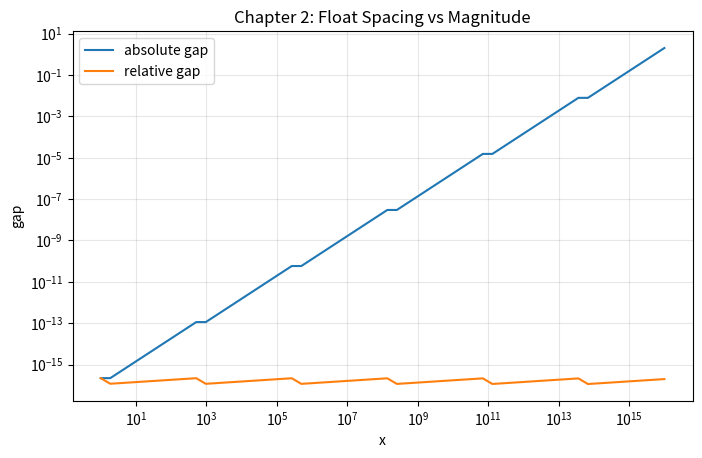

Here is the Python script that generated this plot:
from pathlib import Path
import numpy as np
import matplotlib.pyplot as plt

codes_dir = Path("docs/chapters/chapter-2/codes")
codes_dir.mkdir(parents=True, exist_ok=True)

x = np.logspace(0, 16, 60)
next_x = np.nextafter(x, np.inf)
abs_gap = next_x - x
rel_gap = abs_gap / x

fig, ax = plt.subplots(figsize=(8, 4.8))
ax.loglog(x, abs_gap, label="absolute gap")
ax.loglog(x, rel_gap, label="relative gap")
ax.set_title("Chapter 2: Float Spacing vs Magnitude")
ax.set_xlabel("x")
ax.set_ylabel("gap")
ax.grid(True, which="both", alpha=0.3)
ax.legend()

out_file = codes_dir / "ch2_gap_scaling.png"
fig.savefig(out_file, dpi=160, bbox_inches="tight")
plt.close(fig)

print(f"Saved figure to: {out_file}")
print("Median relative gap:", float(np.median(rel_gap)))
